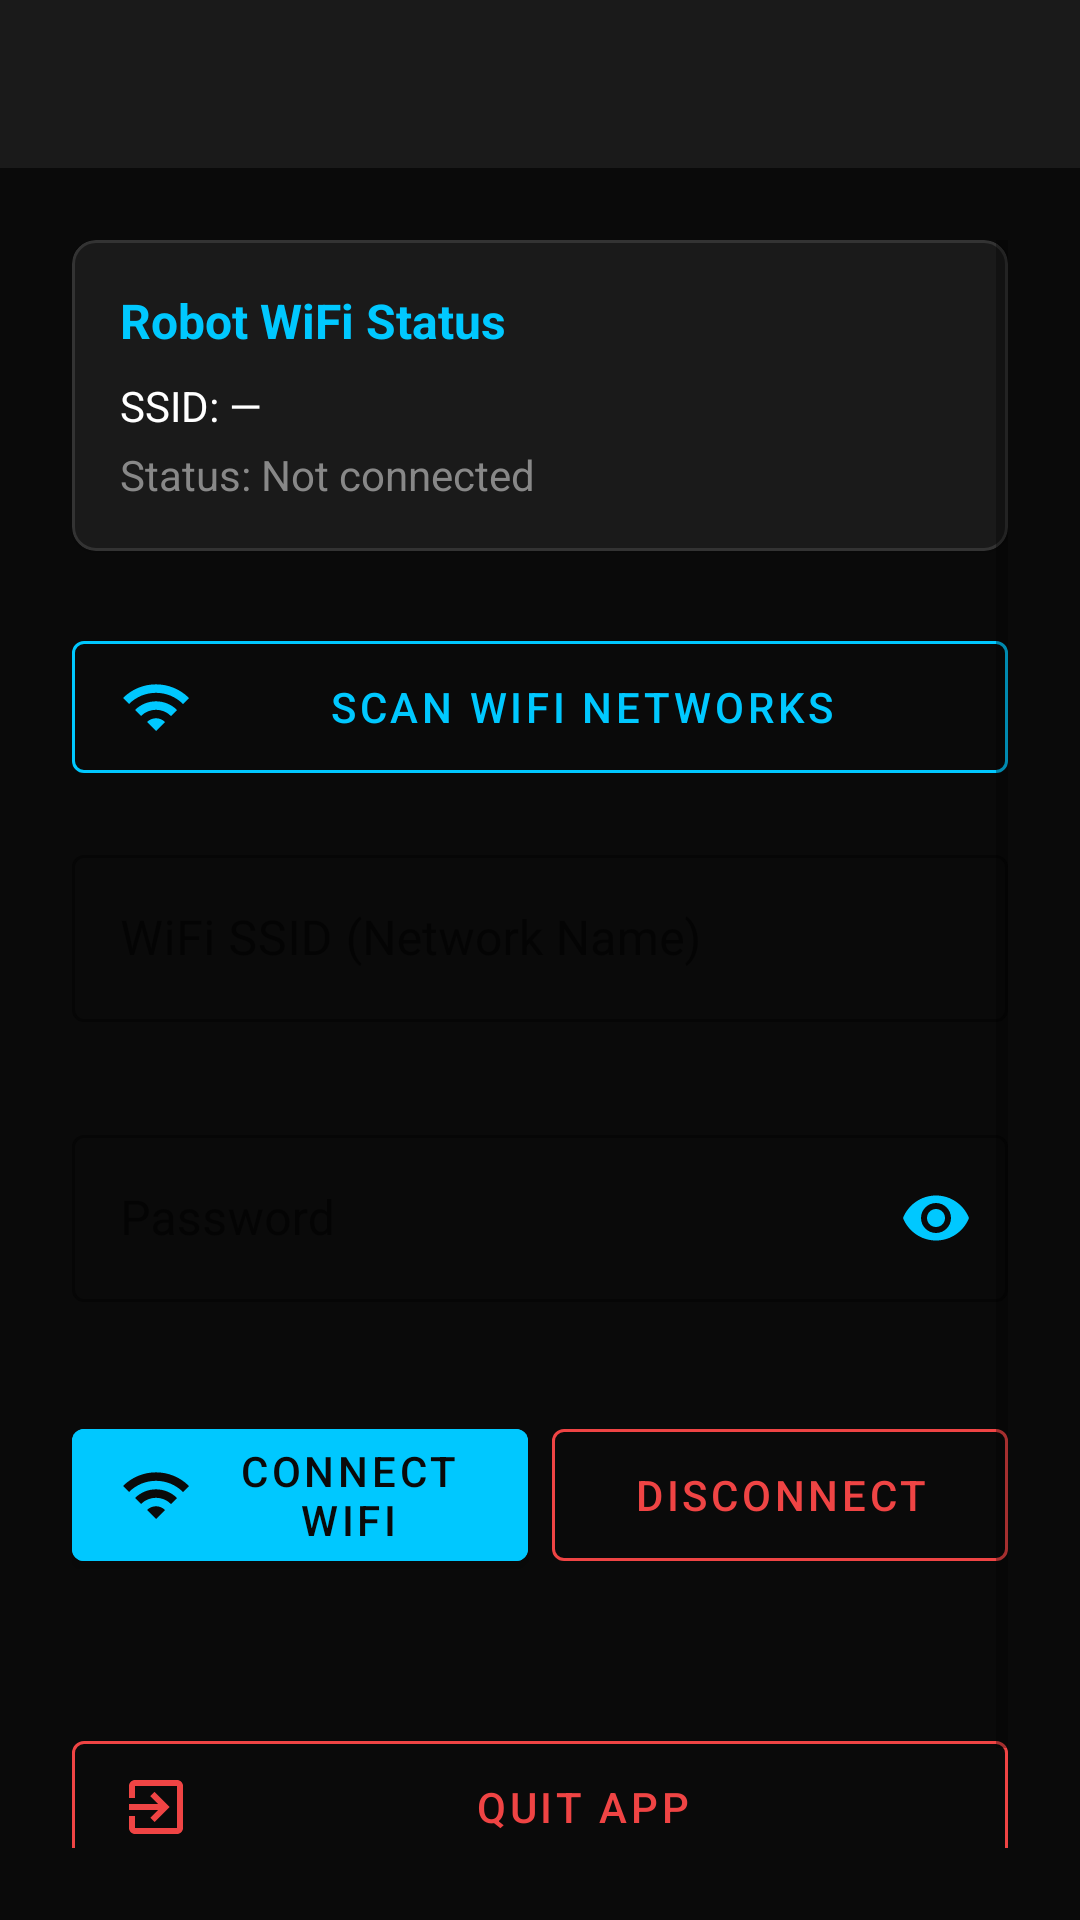

This screen was rendered from an Android layout file. Write that file and the resources it references.
<!-- AndroidManifest.xml: application theme Theme.BTRobotController -->
<!-- res/layout/activity_wifi_manage.xml -->
<?xml version="1.0" encoding="utf-8"?>
<LinearLayout xmlns:android="http://schemas.android.com/apk/res/android"
    xmlns:app="http://schemas.android.com/apk/res-auto"
    xmlns:tools="http://schemas.android.com/tools"
    android:layout_width="match_parent"
    android:layout_height="match_parent"
    android:orientation="vertical"
    android:background="@color/background_dark"
    tools:context=".WifiManageActivity">

    
    <com.google.android.material.appbar.MaterialToolbar
        android:id="@+id/toolbar"
        android:layout_width="match_parent"
        android:layout_height="?attr/actionBarSize"
        android:background="@color/surface_dark"
        app:titleTextColor="@color/white"
        app:navigationIconTint="@color/white" />

    <ScrollView
        android:layout_width="match_parent"
        android:layout_height="0dp"
        android:layout_weight="1"
        android:padding="24dp"
        android:fillViewport="true">

        <LinearLayout
            android:layout_width="match_parent"
            android:layout_height="wrap_content"
            android:orientation="vertical">

            
            <com.google.android.material.card.MaterialCardView
                android:layout_width="match_parent"
                android:layout_height="wrap_content"
                android:layout_marginBottom="24dp"
                app:cardBackgroundColor="@color/surface_dark"
                app:cardCornerRadius="8dp"
                app:strokeColor="#333333"
                app:strokeWidth="1dp">

                <LinearLayout
                    android:layout_width="match_parent"
                    android:layout_height="wrap_content"
                    android:orientation="vertical"
                    android:padding="16dp">

                    <TextView
                        android:layout_width="wrap_content"
                        android:layout_height="wrap_content"
                        android:text="@string/wifi_status_title"
                        android:textColor="@color/accent_cyan"
                        android:textSize="16sp"
                        android:textStyle="bold" />

                    <TextView
                        android:id="@+id/textWifiSsid"
                        android:layout_width="wrap_content"
                        android:layout_height="wrap_content"
                        android:layout_marginTop="8dp"
                        android:text="SSID: —"
                        android:textColor="@color/white"
                        android:textSize="14sp" />

                    <TextView
                        android:id="@+id/textWifiStatus"
                        android:layout_width="wrap_content"
                        android:layout_height="wrap_content"
                        android:layout_marginTop="4dp"
                        android:text="Status: Not connected"
                        android:textColor="#888888"
                        android:textSize="14sp" />
                </LinearLayout>
            </com.google.android.material.card.MaterialCardView>

            
            <com.google.android.material.button.MaterialButton
                android:id="@+id/btnScanWifi"
                style="@style/Widget.MaterialComponents.Button.OutlinedButton"
                android:layout_width="match_parent"
                android:layout_height="56dp"
                android:layout_marginBottom="16dp"
                android:text="@string/scan_wifi_networks"
                android:textColor="@color/accent_cyan"
                app:strokeColor="@color/accent_cyan"
                app:icon="@drawable/ic_wifi"
                app:iconTint="@color/accent_cyan" />

            
            <com.google.android.material.textfield.TextInputLayout
                android:id="@+id/layoutSsid"
                style="@style/Widget.MaterialComponents.TextInputLayout.OutlinedBox"
                android:layout_width="match_parent"
                android:layout_height="wrap_content"
                android:layout_marginBottom="12dp"
                android:hint="@string/hint_wifi_ssid"
                app:boxStrokeColor="@color/accent_cyan"
                app:hintTextColor="@color/accent_cyan"
                app:errorEnabled="true">

                <com.google.android.material.textfield.TextInputEditText
                    android:id="@+id/editSsid"
                    android:layout_width="match_parent"
                    android:layout_height="wrap_content"
                    android:inputType="text"
                    android:textColor="@color/white"
                    android:maxLines="1" />
            </com.google.android.material.textfield.TextInputLayout>

            
            <com.google.android.material.textfield.TextInputLayout
                android:id="@+id/layoutPassword"
                style="@style/Widget.MaterialComponents.TextInputLayout.OutlinedBox"
                android:layout_width="match_parent"
                android:layout_height="wrap_content"
                android:layout_marginBottom="16dp"
                android:hint="@string/hint_wifi_password"
                app:boxStrokeColor="@color/accent_cyan"
                app:hintTextColor="@color/accent_cyan"
                app:passwordToggleEnabled="true"
                app:passwordToggleTint="@color/accent_cyan"
                app:errorEnabled="true">

                <com.google.android.material.textfield.TextInputEditText
                    android:id="@+id/editPassword"
                    android:layout_width="match_parent"
                    android:layout_height="wrap_content"
                    android:inputType="textPassword"
                    android:textColor="@color/white"
                    android:maxLines="1" />
            </com.google.android.material.textfield.TextInputLayout>

            
            <LinearLayout
                android:layout_width="match_parent"
                android:layout_height="wrap_content"
                android:orientation="horizontal"
                android:baselineAligned="false"
                android:layout_marginBottom="16dp">

                <com.google.android.material.button.MaterialButton
                    android:id="@+id/btnConnectWifi"
                    android:layout_width="0dp"
                    android:layout_height="56dp"
                    android:layout_weight="1"
                    android:layout_marginEnd="4dp"
                    android:text="@string/connect_wifi"
                    android:backgroundTint="@color/accent_cyan"
                    android:textColor="@color/background_dark"
                    app:icon="@drawable/ic_wifi"
                    app:iconTint="@color/background_dark" />

                <com.google.android.material.button.MaterialButton
                    android:id="@+id/btnDisconnectWifi"
                    style="@style/Widget.MaterialComponents.Button.OutlinedButton"
                    android:layout_width="0dp"
                    android:layout_height="56dp"
                    android:layout_weight="1"
                    android:layout_marginStart="4dp"
                    android:text="@string/disconnect_wifi"
                    android:textColor="@color/emergency_red"
                    app:strokeColor="@color/emergency_red" />
            </LinearLayout>

            
            <View
                android:layout_width="0dp"
                android:layout_height="0dp"
                android:layout_weight="1" />

            
            <com.google.android.material.button.MaterialButton
                android:id="@+id/btnQuit"
                style="@style/Widget.MaterialComponents.Button.OutlinedButton"
                android:layout_width="match_parent"
                android:layout_height="56dp"
                android:layout_marginTop="32dp"
                android:text="@string/quit_app"
                android:textColor="@color/emergency_red"
                app:strokeColor="@color/emergency_red"
                app:icon="@drawable/ic_quit"
                app:iconTint="@color/emergency_red" />

            
            <TextView
                android:layout_width="match_parent"
                android:layout_height="wrap_content"
                android:layout_marginTop="16dp"
                android:layout_marginBottom="16dp"
                android:gravity="center"
                android:text="@string/company_name"
                android:textColor="#555555"
                android:textSize="12sp" />

        </LinearLayout>
    </ScrollView>
</LinearLayout>
<!-- resources referenced by this layout -->
<resources>
  <color name="accent_cyan">#00C8FF</color>
  <color name="background_dark">#0A0A0A</color>
  <color name="emergency_red">#EF4444</color>
  <color name="surface_dark">#1A1A1A</color>
  <color name="white">#FFFFFF</color>
  <!-- drawable ic_quit (drawable) -->
  <?xml version="1.0" encoding="utf-8"?>
  <vector xmlns:android="http://schemas.android.com/apk/res/android"
      android:width="24dp"
      android:height="24dp"
      android:viewportWidth="24"
      android:viewportHeight="24">
      <path
          android:fillColor="#FFFFFF"
          android:pathData="M10.09,15.59L11.5,17L16.5,12L11.5,7L10.09,8.41L12.67,11H3V13H12.67L10.09,15.59ZM19,3H5C3.89,3 3,3.9 3,5V9H5V5H19V19H5V15H3V19C3,20.1 3.89,21 5,21H19C20.1,21 21,20.1 21,19V5C21,3.9 20.1,3 19,3Z" />
  </vector>
  <!-- drawable ic_wifi (drawable) -->
  <?xml version="1.0" encoding="utf-8"?>
  <vector xmlns:android="http://schemas.android.com/apk/res/android"
      android:width="24dp"
      android:height="24dp"
      android:viewportWidth="24"
      android:viewportHeight="24">
      <path
          android:fillColor="#FFFFFF"
          android:pathData="M1,9L3,11C7.97,6.03 16.03,6.03 21,11L23,9C16.93,2.93 7.08,2.93 1,9ZM9,17L12,20L15,17C13.35,15.34 10.66,15.34 9,17ZM5,13L7,15C9.76,12.24 14.24,12.24 17,15L19,13C15.14,9.14 8.87,9.14 5,13Z" />
  </vector>
  <string name="company_name">ROM-Dynamics Co.,Ltd</string>
  <string name="connect_wifi">Connect WiFi</string>
  <string name="disconnect_wifi">Disconnect</string>
  <string name="hint_wifi_password">Password</string>
  <string name="hint_wifi_ssid">WiFi SSID (Network Name)</string>
  <string name="quit_app">Quit App</string>
  <string name="scan_wifi_networks">Scan WiFi Networks</string>
  <string name="wifi_status_title">Robot WiFi Status</string>
  <style name="Theme.BTRobotController" parent="Theme.MaterialComponents.DayNight.NoActionBar">
          <item name="colorPrimary">@color/accent_cyan</item>
          <item name="colorPrimaryVariant">#0096CC</item>
          <item name="colorOnPrimary">@color/black</item>
          <item name="colorSecondary">@color/accent_cyan</item>
          <item name="colorOnSecondary">@color/black</item>
          <item name="android:statusBarColor">@color/background_dark</item>
          <item name="android:navigationBarColor">@color/background_dark</item>
          <item name="android:windowBackground">@color/background_dark</item>
      </style>
  <color name="black">#000000</color>
</resources>
